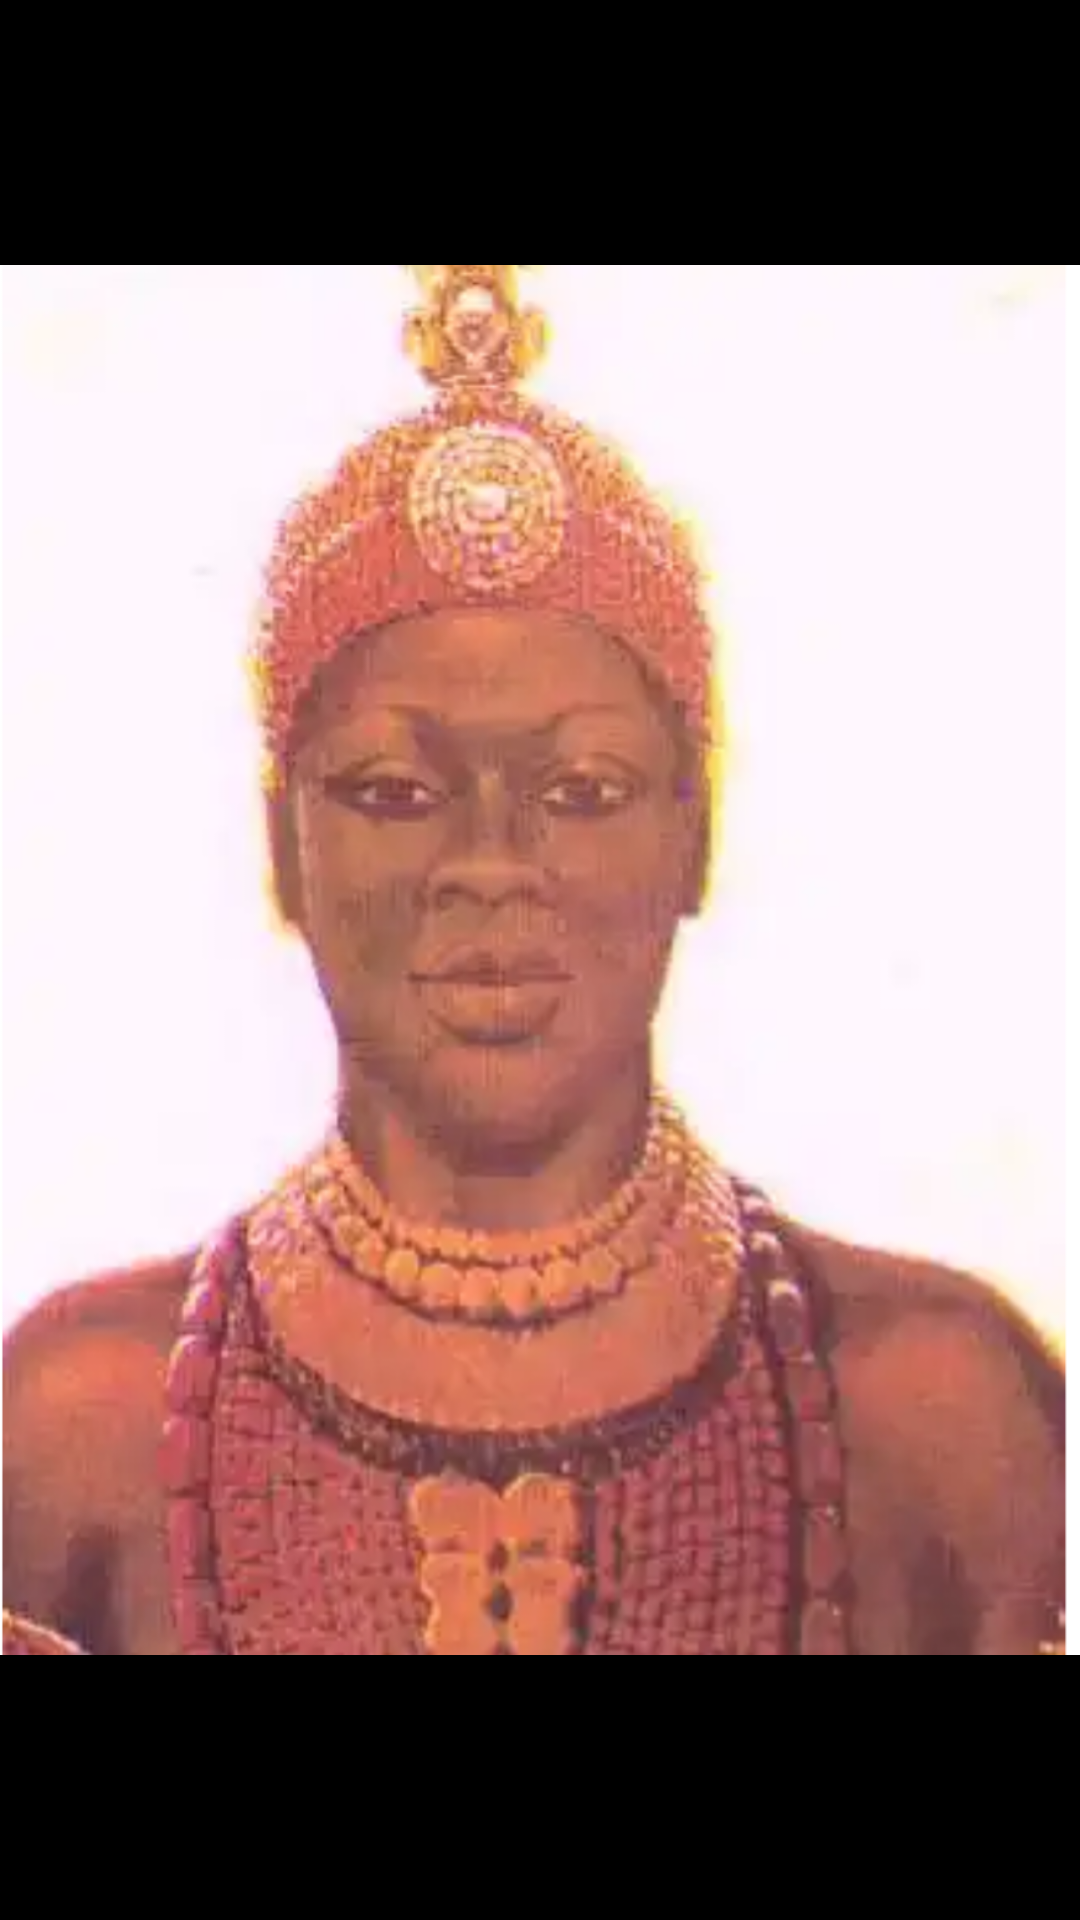

Reconstruct the res/layout file that produces this screen, plus the resources it refers to.
<!-- AndroidManifest.xml: application theme AppTheme -->
<!-- res/layout/fragment_splash.xml -->
<?xml version="1.0" encoding="utf-8"?>
<androidx.constraintlayout.widget.ConstraintLayout xmlns:android="http://schemas.android.com/apk/res/android"
    xmlns:app="http://schemas.android.com/apk/res-auto"
    xmlns:tools="http://schemas.android.com/tools"
    android:id="@+id/frameLayout3"
    android:layout_width="match_parent"
    android:layout_height="match_parent"
    android:background="@color/black"
    tools:context=".onboarding.SplashFragment">


    <ImageView
        android:id="@+id/imageView2"
        android:layout_width="wrap_content"
        android:layout_height="wrap_content"
        android:src="@drawable/backgrounda"
        app:layout_constraintBottom_toBottomOf="parent"
        app:layout_constraintEnd_toEndOf="parent"
        app:layout_constraintStart_toStartOf="parent"
        app:layout_constraintTop_toTopOf="parent" />
</androidx.constraintlayout.widget.ConstraintLayout>
<!-- resources referenced by this layout -->
<resources>
  <!-- drawable backgrounda: png bitmap (drawable, 635235 bytes) -->
  <style name="AppTheme" parent="Theme.MaterialComponents.Light.NoActionBar">
          
          <item name="colorPrimary">@color/colorPrimary</item>
          <item name="colorPrimaryDark">@color/colorPrimaryDark</item>
          <item name="colorAccent">@color/colorAccent</item>
      </style>
  <color name="colorPrimary">#008577</color>
  <color name="colorPrimaryDark">#00574B</color>
  <color name="colorAccent">#D81B60</color>
  <!-- not gathered from this repository: default colours our renderer supplied (Android Studio template values) -->
  <color name="black">#FF000000</color>
</resources>
